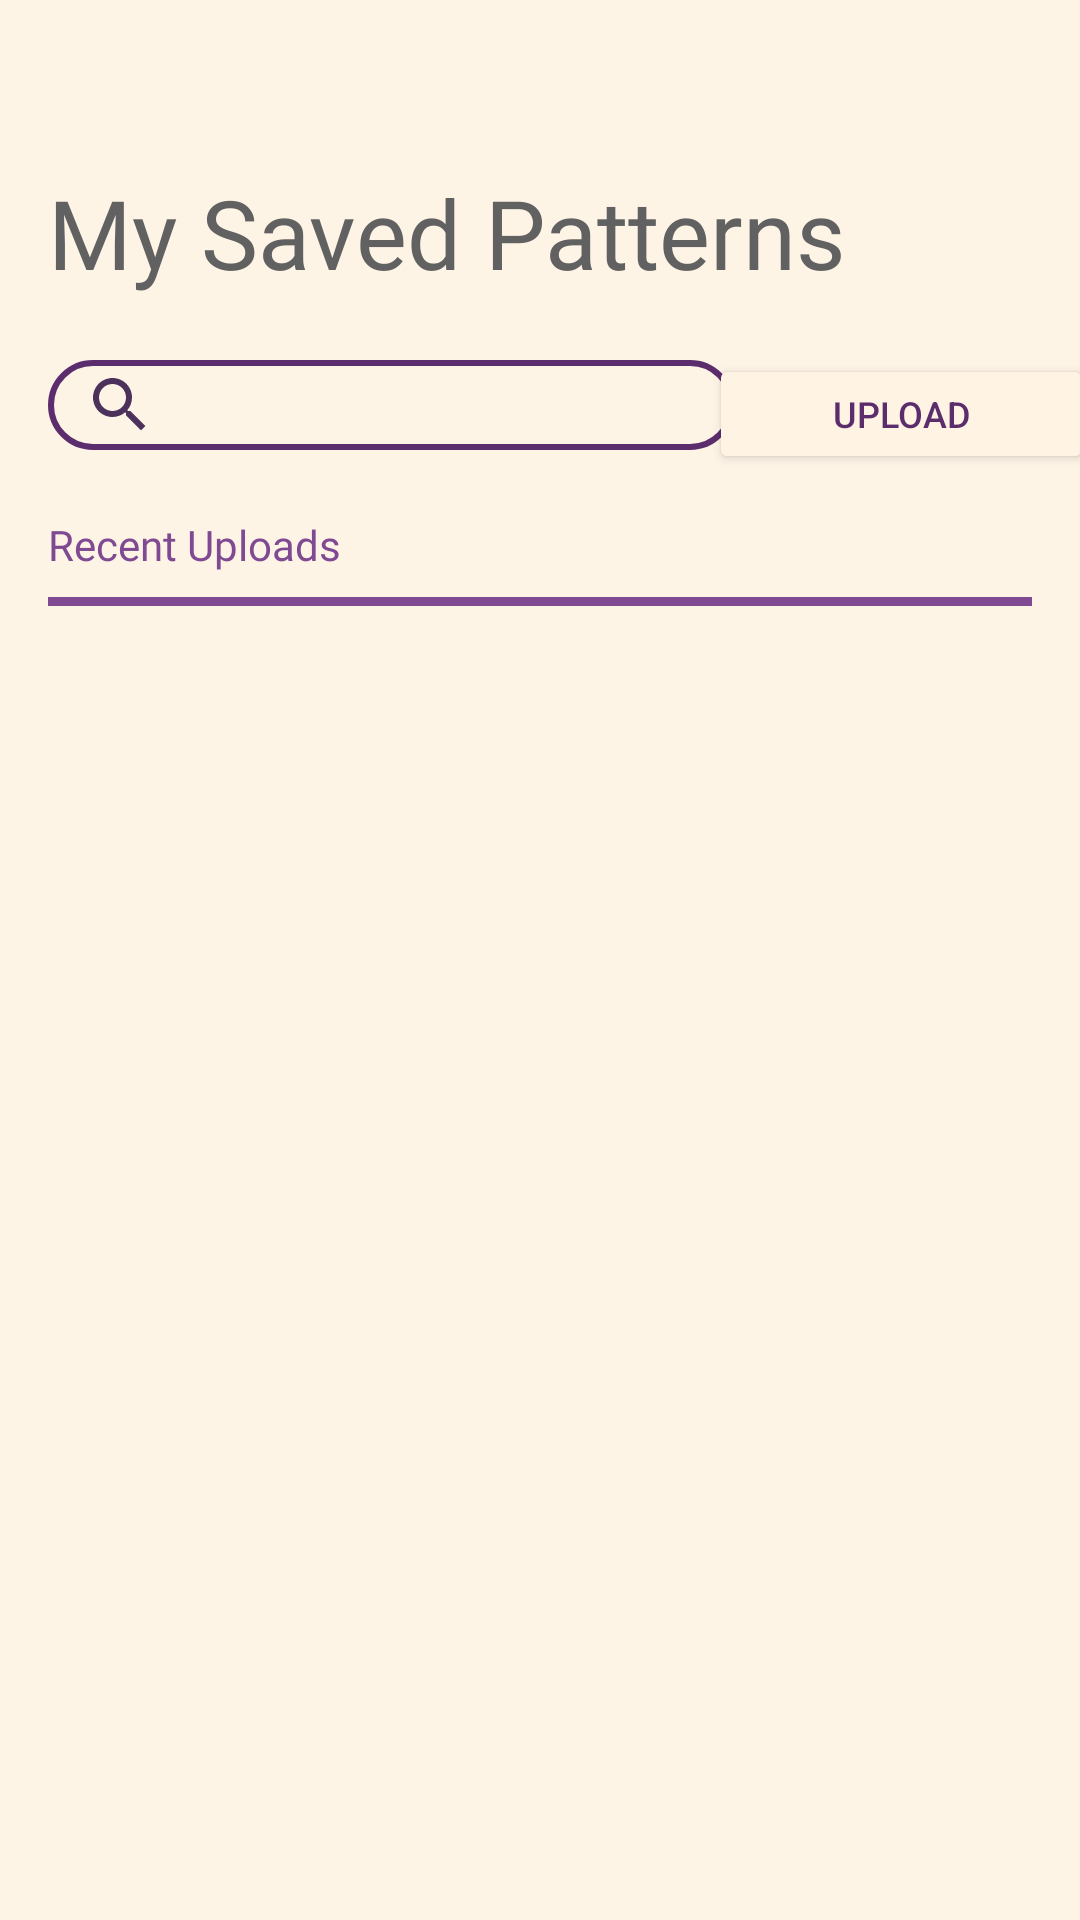

Here is an Android app screen rendered from its layout file. Give the layout XML and the strings, colors and styles it references.
<!-- AndroidManifest.xml: application theme Theme.Looped -->
<!-- res/layout/mysavedpatterns_page.xml -->
<?xml version="1.0" encoding="utf-8"?>
<androidx.constraintlayout.widget.ConstraintLayout xmlns:android="http://schemas.android.com/apk/res/android"
    xmlns:app="http://schemas.android.com/apk/res-auto"
    xmlns:tools="http://schemas.android.com/tools"
    android:id="@+id/myfavorites_page"
    android:layout_width="match_parent"
    android:layout_height="match_parent"
    android:background="#FDF4E6"
    tools:context=".Pages.MySavedPatterns">


    <ListView
        android:id="@+id/listRecentUploads"
        android:layout_width="383dp"
        android:layout_height="512dp"
        app:layout_constraintBottom_toBottomOf="parent"
        app:layout_constraintEnd_toEndOf="parent"
        app:layout_constraintHorizontal_bias="0.5"
        app:layout_constraintStart_toStartOf="parent"
        app:layout_constraintTop_toBottomOf="@+id/lineUnderRecentUploads" />

    <SearchView
        android:id="@+id/searchView"
        android:layout_width="229dp"
        android:layout_height="30dp"
        android:layout_marginStart="16dp"
        android:layout_marginTop="21dp"
        android:background="@drawable/stroke_rounded_corner"
        android:color="@color/dark_purple"
        android:foregroundTint="@color/dark_purple"
        android:searchIcon="@drawable/purple_search"
        app:layout_constraintStart_toStartOf="parent"
        app:layout_constraintTop_toBottomOf="@+id/textQueue" />

    <TextView
        android:id="@+id/textQueue"
        android:layout_width="wrap_content"
        android:layout_height="wrap_content"
        android:layout_marginTop="56dp"
        android:fontFamily="@font/inter_semibold"
        android:text="My Saved Patterns"
        android:textColor="@color/grey"
        android:textSize="32sp"
        app:layout_constraintStart_toStartOf="@+id/searchView"
        app:layout_constraintTop_toTopOf="parent" />

    <TextView
        android:id="@+id/textRecentUploads"
        android:layout_width="wrap_content"
        android:layout_height="wrap_content"
        android:layout_marginTop="172dp"
        android:fontFamily="@font/inter_bold"
        android:text="Recent Uploads"
        android:textColor="@color/light_purple"
        android:textSize="14sp"
        app:layout_constraintStart_toStartOf="@+id/searchView"
        app:layout_constraintTop_toTopOf="parent" />

    <View
        android:id="@+id/lineUnderRecentUploads"
        android:layout_width="match_parent"
        android:layout_height="3dp"
        android:layout_marginStart="16dp"
        android:layout_marginTop="8dp"
        android:layout_marginEnd="16dp"
        android:background="@color/light_purple"
        app:layout_constraintEnd_toEndOf="parent"
        app:layout_constraintStart_toStartOf="parent"
        app:layout_constraintTop_toBottomOf="@+id/textRecentUploads" />


    <Button
        android:id="@+id/uploadPattern"
        android:layout_width="128dp"
        android:layout_height="40dp"
        android:layout_marginTop="118dp"
        android:backgroundTint="@color/background_color"
        android:text="Upload"
        android:textColor="@color/main_purple"
        android:textSize="12sp"
        app:icon="@drawable/purple_upload"
        app:iconTint="@color/main_purple"
        app:layout_constraintEnd_toEndOf="parent"
        app:layout_constraintHorizontal_bias="0.671"
        app:layout_constraintStart_toEndOf="@+id/searchView"
        app:layout_constraintTop_toTopOf="parent"
        app:strokeColor="@color/main_purple"
        app:strokeWidth="2dp" />

</androidx.constraintlayout.widget.ConstraintLayout>
<!-- resources referenced by this layout -->
<resources>
  <color name="background_color">#FFF4E4</color>
  <color name="dark_purple">#4C315B</color>
  <color name="grey">#616161</color>
  <color name="light_purple">#7F4A92</color>
  <color name="main_purple">#5C2D6C</color>
  <!-- drawable purple_search (drawable) -->
  <vector xmlns:android="http://schemas.android.com/apk/res/android" android:height="24dp" android:tint="#4C315B" android:viewportHeight="24" android:viewportWidth="24" android:width="24dp">
        
      <path android:fillColor="@color/dark_purple" android:pathData="M15.5,14h-0.79l-0.28,-0.27C15.41,12.59 16,11.11 16,9.5 16,5.91 13.09,3 9.5,3S3,5.91 3,9.5 5.91,16 9.5,16c1.61,0 3.09,-0.59 4.23,-1.57l0.27,0.28v0.79l5,4.99L20.49,19l-4.99,-5zM9.5,14C7.01,14 5,11.99 5,9.5S7.01,5 9.5,5 14,7.01 14,9.5 11.99,14 9.5,14z"/>
      
  </vector>
  <!-- drawable purple_upload (drawable) -->
  <vector xmlns:android="http://schemas.android.com/apk/res/android" android:height="24dp" android:tint="#4C315B" android:viewportHeight="24" android:viewportWidth="24" android:width="24dp">
        
      <path android:fillColor="@android:color/white" android:pathData="M9,16h6v-6h4l-7,-7 -7,7h4zM5,18h14v2L5,20z"/>
      
  </vector>
  <!-- drawable stroke_rounded_corner (drawable) -->
  <?xml version="1.0" encoding="utf-8"?>
  <shape xmlns:android="http://schemas.android.com/apk/res/android"
      android:shape = "rectangle">
      <corners android:radius="24dp"/>
      <stroke android:color="@color/main_purple" android:width="2dp"/>
  </shape>
  <style name="Theme.Looped" parent="Base.Theme.Looped" />
  <style name="Base.Theme.Looped" parent="Theme.Material3.DayNight.NoActionBar">
          
          
      </style>
</resources>
